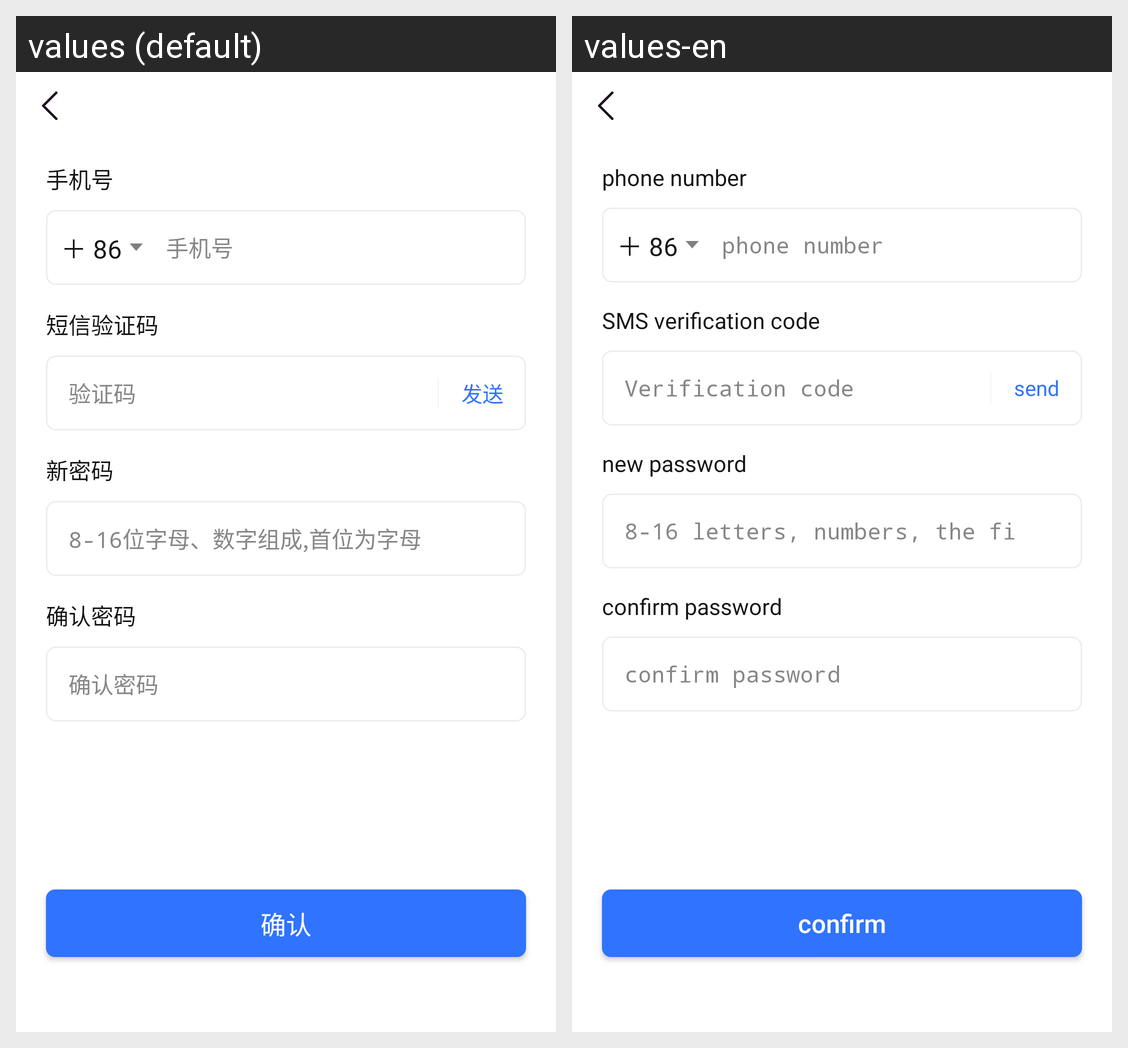

The Android screen above is rendered under two locales of the same app. Produce the string resources it draws, with the default and per-locale values.
Android screen res/layout/activity_find_pwd.xml rendered under 2 locales, left to right: values (default), values-en. Device: Nexus 5 (rendered at 1080×1920; each locale shown at half size, 540×960, under a caption strip naming it); theme AppTheme.
Strings drawn on this screen, with the default value and each locale's value (text and hints the layout hard-codes, and strings that could not be matched under every locale, appear in the picture but are not listed):

phone
  values: 手机号
  values-en: phone number

sms_code
  values: 短信验证码
  values-en: SMS verification code

code
  values: 验证码
  values-en: Verification code

send
  values: 发送
  values-en: send

new_pwd
  values: 新密码
  values-en: new password

pwd_type_hint
  values: 8-16位字母、数字组成,首位为字母
  values-en: 8-16 letters, numbers, the first letter

pwd_confirm
  values: 确认密码
  values-en: confirm password

confirm
  values: 确认
  values-en: confirm
